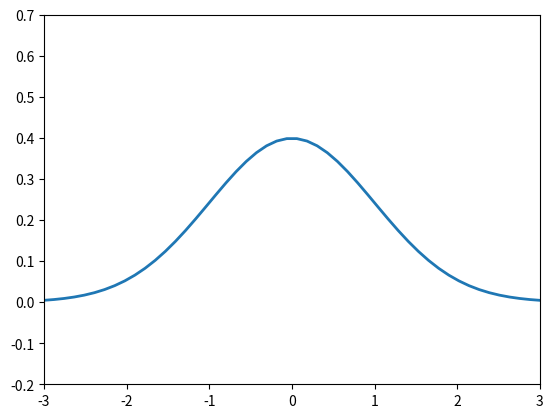

Reproduce this figure in Python.
import scipy.stats as stat
import numpy as np
from matplotlib import pyplot as plt

x = np.linspace(-3, 3, 50)
y = stat.norm.pdf(x)

plt.plot(x, y, linewidth=2)
plt.xlim(-3, 3)
plt.ylim(-0.2, 0.7)
plt.show()
